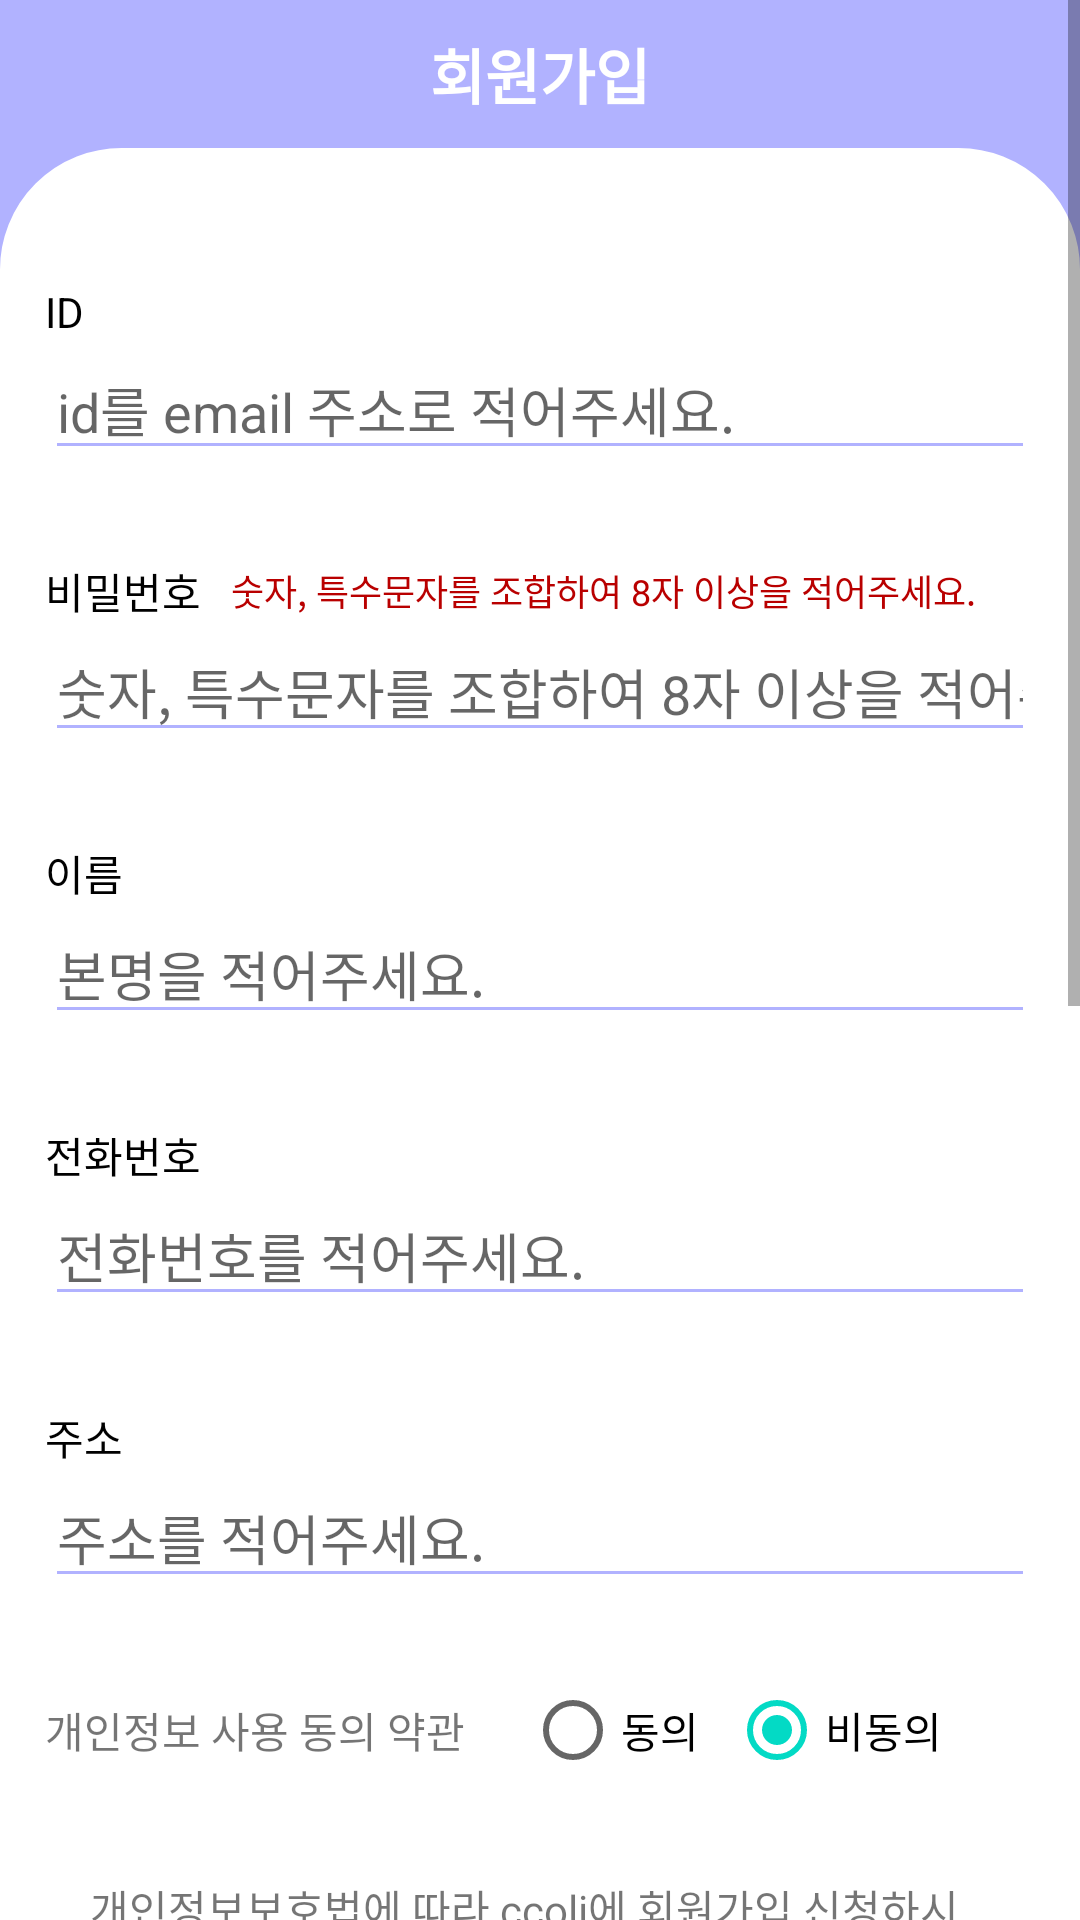

Produce the Android XML layout that renders to this screen, including the resource entries it uses.
<!-- AndroidManifest.xml: application theme AppTheme -->
<!-- res/layout/activity_register.xml -->
<?xml version="1.0" encoding="utf-8"?>
<ScrollView xmlns:android="http://schemas.android.com/apk/res/android"
    xmlns:tools="http://schemas.android.com/tools"
    android:layout_width="match_parent"
    android:layout_height="match_parent"
    android:background="@color/purple"
    tools:context=".RegisterActivity">

    <LinearLayout
        android:layout_width="match_parent"
        android:layout_height="match_parent"
        android:orientation="vertical">

        <TextView
            android:layout_width="match_parent"
            android:layout_height="wrap_content"
            android:layout_margin="10dp"
            android:gravity="center"
            android:text="회원가입"
            android:textColor="@color/white"
            android:textSize="20dp"
            android:textStyle="bold" />

        <LinearLayout
            android:layout_width="match_parent"
            android:layout_height="match_parent"
            android:background="@drawable/top_round_white"
            android:orientation="vertical"
            android:padding="15dp">

            <TextView
                android:layout_width="wrap_content"
                android:layout_height="wrap_content"
                android:layout_marginTop="30dp"
                android:text="ID"
                android:textColor="@color/black" />

            <EditText
                android:id="@+id/edit_id"
                android:layout_width="match_parent"
                android:layout_height="wrap_content"
                android:backgroundTint="@color/purple"
                android:hint="id를 email 주소로 적어주세요." />

            <LinearLayout
                android:layout_width="match_parent"
                android:layout_height="wrap_content"
                android:layout_marginTop="30dp"
                android:orientation="horizontal">

                <TextView
                    android:layout_width="wrap_content"
                    android:layout_height="wrap_content"
                    android:text="비밀번호"
                    android:textColor="@color/black" />

                <TextView
                    android:id="@+id/password_view"
                    android:layout_width="match_parent"
                    android:layout_height="wrap_content"
                    android:layout_gravity="center"
                    android:layout_marginLeft="10dp"
                    android:text="숫자, 특수문자를 조합하여 8자 이상을 적어주세요."
                    android:textColor="@color/red"
                    android:textSize="12dp" />

            </LinearLayout>

            <EditText
                android:id="@+id/edit_password"
                android:layout_width="match_parent"
                android:layout_height="wrap_content"
                android:backgroundTint="@color/purple"
                android:hint="숫자, 특수문자를 조합하여 8자 이상을 적어주세요."
                android:inputType="textPassword" />

            <TextView
                android:layout_width="wrap_content"
                android:layout_height="wrap_content"
                android:layout_marginTop="30dp"
                android:text="이름"
                android:textColor="@color/black" />

            <EditText
                android:id="@+id/edit_name"
                android:layout_width="match_parent"
                android:layout_height="wrap_content"
                android:backgroundTint="@color/purple"
                android:hint="본명을 적어주세요." />

            <TextView
                android:layout_width="wrap_content"
                android:layout_height="wrap_content"
                android:layout_marginTop="30dp"
                android:text="전화번호"
                android:textColor="@color/black" />

            <EditText
                android:id="@+id/edit_number"
                android:layout_width="match_parent"
                android:layout_height="wrap_content"
                android:backgroundTint="@color/purple"
                android:hint="전화번호를 적어주세요." />

            <TextView
                android:layout_width="wrap_content"
                android:layout_height="wrap_content"
                android:layout_marginTop="30dp"
                android:text="주소"
                android:textColor="@color/black" />

            <EditText
                android:id="@+id/edit_address"
                android:layout_width="match_parent"
                android:layout_height="wrap_content"
                android:backgroundTint="@color/purple"
                android:hint="주소를 적어주세요." />

            <LinearLayout
                android:layout_width="wrap_content"
                android:layout_height="wrap_content"
                android:layout_marginTop="20dp"
                android:layout_marginBottom="10dp"
                android:orientation="horizontal">

                <TextView
                    android:layout_width="wrap_content"
                    android:layout_height="wrap_content"
                    android:layout_gravity="center"
                    android:text="개인정보 사용 동의 약관" />

                <RadioGroup
                    android:id="@+id/radio_group"
                    android:layout_width="wrap_content"
                    android:layout_height="wrap_content"
                    android:orientation="horizontal">

                    <RadioButton
                        android:id="@+id/agree_btn"
                        android:layout_width="wrap_content"
                        android:layout_height="wrap_content"
                        android:layout_marginLeft="20dp"
                        android:text="동의" />

                    <RadioButton
                        android:id="@+id/disagree_btn"
                        android:layout_width="wrap_content"
                        android:layout_height="wrap_content"
                        android:layout_marginLeft="10dp"
                        android:checked="true"
                        android:text="비동의" />
                </RadioGroup>
            </LinearLayout>

            <TextView
                android:layout_width="wrap_content"
                android:layout_height="wrap_content"
                android:background="@drawable/round_grey"
                android:padding="15dp"
                android:text="개인정보보호법에 따라 ccoli에 회원가입 신청하시는 분께 수집하는 개인정보의 항목, 개인정보의 수집 및 이용목적, 개인정보의 보유 및 이용기간, 동의 거부권 및 동의 거부 시 불이익에 관한 사항을 안내 드리오니 자세히 읽은 후 동의하여 주시기 바랍니다.\n\n
1. 수집하는 개인정보\n
회원가입 시점에 ccoli 이용자로부터 수집하는 개인정보는 아래와 같습니다.\n
- 회원 가입 시에 ‘아이디, 비밀번호, 이름, 생년월일, 성별, 휴대전화번호’를 필수항목으로 수집합니다.\n\n

2. 개인정보의 보관기간\n
회사는 원칙적으로 이용자의 개인정보를 회원 탈퇴 시 지체없이 파기하고 있습니다.\n
단, 이용자에게 개인정보 보관기간에 대해 별도의 동의를 얻은 경우, 또는 법령에서 일정 기간 정보보관 의무를 부과하는 경우에는 해당 기간 동안 개인정보를 안전하게 보관합니다.\n
참고로 ccoli는 ‘개인정보 유효기간제’에 따라 1년간 서비스를 이용하지 않은 회원의 개인정보를 별도로 분리 보관하여 관리하고 있습니다.\n\n

3. 개인정보 수집 및 이용 동의를 거부할 권리\n
이용자는 개인정보의 수집 및 이용 동의를 거부할 권리가 있습니다. 회원가입 시 수집하는 최소한의 개인정보, 즉, 필수 항목에 대한 수집 및 이용 동의를 거부하실 경우, 회원가입이 어려울 수 있습니다." />

            <Button
                android:id="@+id/register_btn"
                android:layout_width="match_parent"
                android:layout_height="wrap_content"
                android:layout_marginTop="50dp"
                android:background="@drawable/round_purple20"
                android:text="가입하기"
                android:textColor="@color/white" />
        </LinearLayout>
    </LinearLayout>
</ScrollView>
<!-- resources referenced by this layout -->
<resources>
  <color name="black">#FF000000</color>
  <color name="purple">#B1B2FF</color>
  <color name="red">#B90000</color>
  <color name="white">#FFFFFFFF</color>
  <!-- drawable top_round_white (drawable) -->
  <?xml version="1.0" encoding="utf-8"?>
  <shape xmlns:android="http://schemas.android.com/apk/res/android"
      android:shape="rectangle">
      <solid android:color="@color/white" />
      <corners
          android:topLeftRadius="40dp"
          android:topRightRadius="40dp" />
      <stroke
          android:width="1dp"
          android:color="@color/white" />
  </shape>
</resources>
